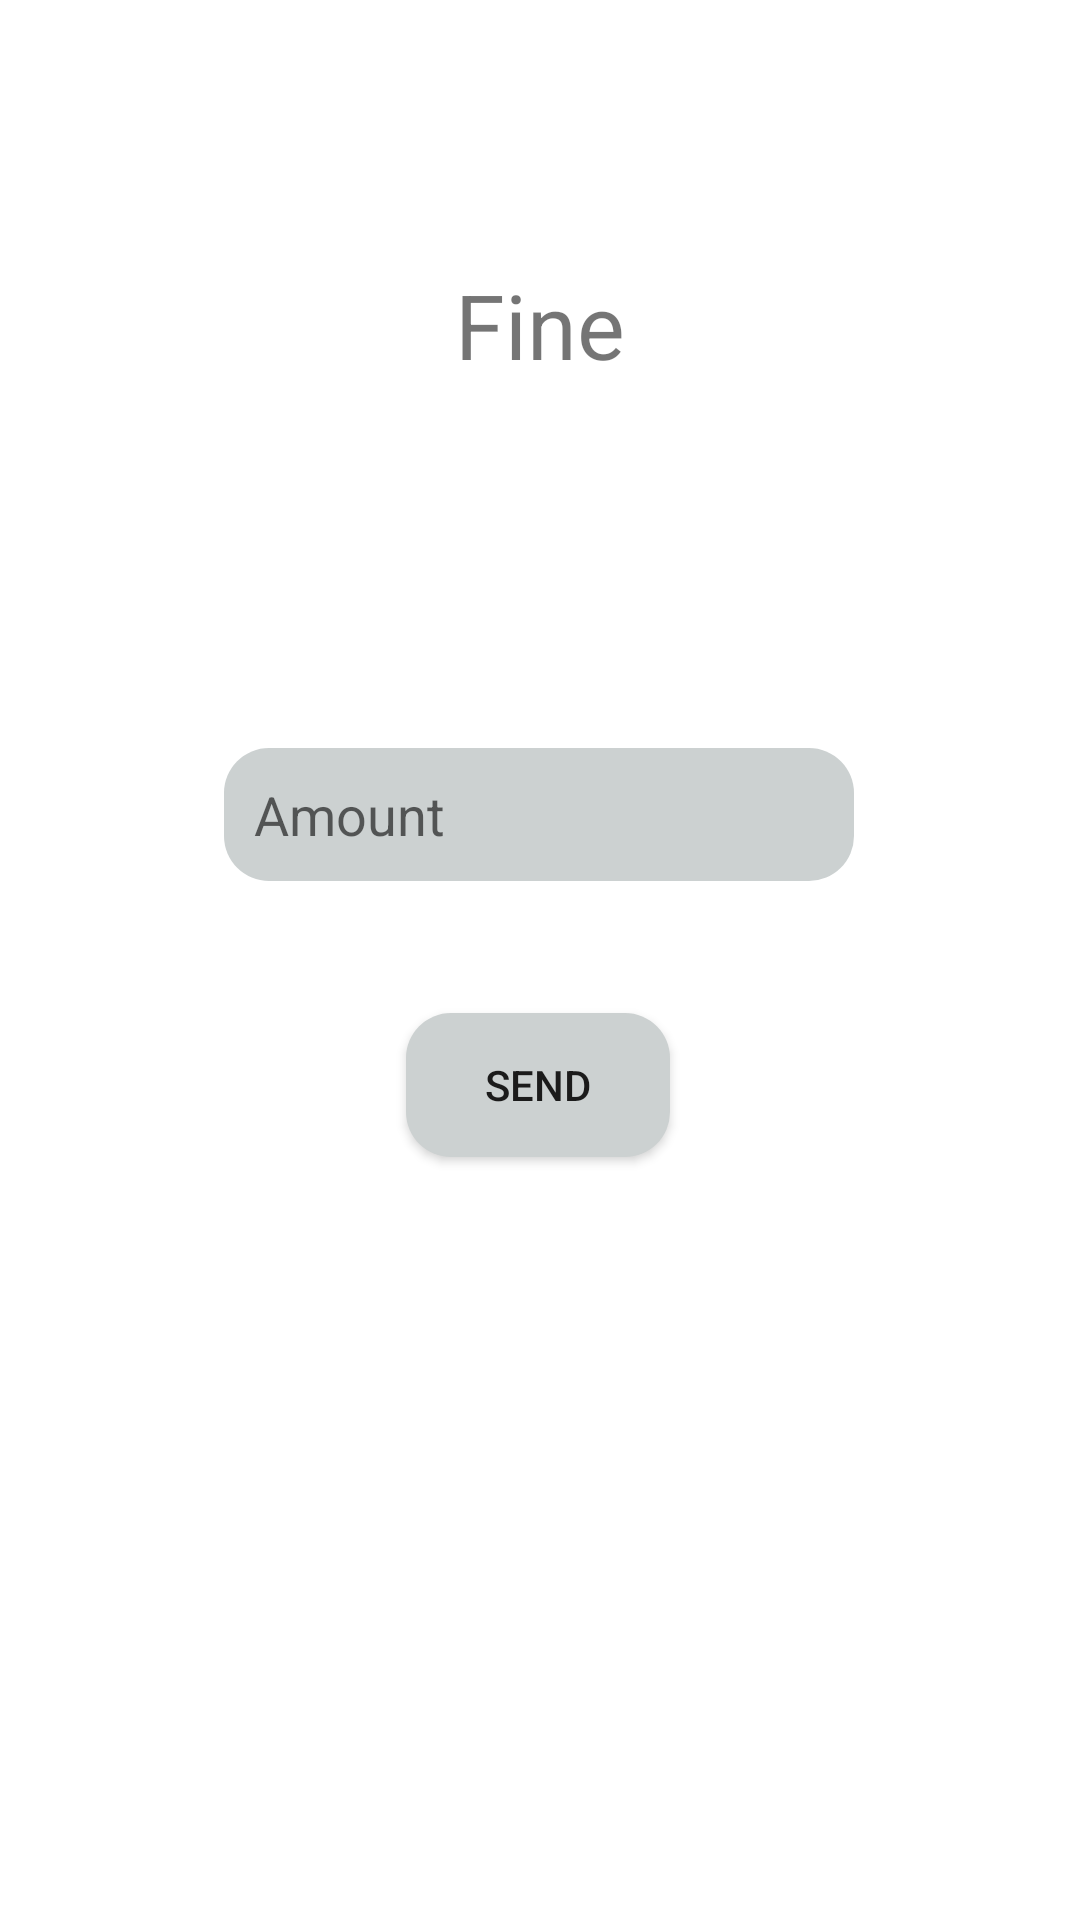

Layout XML and referenced resources for this Android screen:
<!-- AndroidManifest.xml: application theme Theme.Dapp -->
<!-- res/layout/fragment_fine.xml -->
<?xml version="1.0" encoding="utf-8"?>
<androidx.constraintlayout.widget.ConstraintLayout xmlns:android="http://schemas.android.com/apk/res/android"
    xmlns:app="http://schemas.android.com/apk/res-auto"
    xmlns:tools="http://schemas.android.com/tools"
    android:id="@+id/frameLayout2"
    android:layout_width="match_parent"
    android:layout_height="match_parent"
    tools:context=".fragment_fine">

    <EditText
        android:id="@+id/fineamount"
        android:layout_width="wrap_content"
        android:layout_height="wrap_content"
        android:layout_marginTop="36dp"
        android:background="@drawable/rounded_corners"
        android:ems="10"
        android:hint="Amount"
        android:inputType="number"
        android:padding="10dp"
        app:layout_constraintEnd_toEndOf="parent"
        app:layout_constraintHorizontal_bias="0.497"
        app:layout_constraintStart_toStartOf="parent"
        app:layout_constraintTop_toBottomOf="@+id/countfine" />

    <Button
        android:id="@+id/finebtn"
        android:layout_width="wrap_content"
        android:layout_height="wrap_content"

        android:background="@drawable/rounded_corners"
        android:text="Send"
        app:layout_constraintBottom_toBottomOf="parent"
        app:layout_constraintEnd_toEndOf="parent"
        app:layout_constraintHorizontal_bias="0.498"
        app:layout_constraintStart_toStartOf="parent"
        app:layout_constraintTop_toBottomOf="@+id/fineamount"
        app:layout_constraintVertical_bias="0.147" />

    <TextView
        android:id="@+id/countfine"
        android:layout_width="26dp"
        android:layout_height="45dp"
        android:layout_marginTop="40dp"
        android:textSize="30sp"
        app:layout_constraintEnd_toEndOf="parent"
        app:layout_constraintStart_toStartOf="parent"
        app:layout_constraintTop_toBottomOf="@+id/textView2" />

    <TextView
        android:id="@+id/textView2"
        android:layout_width="wrap_content"
        android:layout_height="wrap_content"
        android:layout_marginTop="88dp"
        android:text="Fine"
        android:textSize="30sp"
        app:layout_constraintEnd_toEndOf="parent"
        app:layout_constraintStart_toStartOf="parent"
        app:layout_constraintTop_toTopOf="parent" />
</androidx.constraintlayout.widget.ConstraintLayout>
<!-- resources referenced by this layout -->
<resources>
  <!-- drawable rounded_corners (drawable-v24) -->
  <?xml version="1.0" encoding="utf-8"?>
  <shape xmlns:android="http://schemas.android.com/apk/res/android"
      android:shape="rectangle"
      android:padding="10dp">
  
      <solid android:color="#CCD1D1" />
      <corners
          android:bottomRightRadius="15dp"
          android:bottomLeftRadius="15dp"
          android:topLeftRadius="15dp"
          android:topRightRadius="15dp" />
  </shape>
  <style name="Theme.Dapp" parent="Theme.MaterialComponents.DayNight.NoActionBar">
          
          <item name="colorPrimary">@color/purple_500</item>
          <item name="colorPrimaryVariant">@color/purple_700</item>
          <item name="colorOnPrimary">@color/white</item>
          
          <item name="colorSecondary">@color/teal_200</item>
          <item name="colorSecondaryVariant">@color/teal_700</item>
          <item name="colorOnSecondary">@color/black</item>
          
          <item name="android:statusBarColor" tools:targetApi="l">?attr/colorPrimaryVariant</item>
          
      </style>
  <!-- not gathered from this repository: default colours our renderer supplied (Android Studio template values) -->
  <color name="purple_500">#FF6200EE</color>
  <color name="purple_700">#FF3700B3</color>
  <color name="teal_200">#FF03DAC5</color>
  <color name="teal_700">#FF018786</color>
  <color name="black">#FF000000</color>
  <color name="white">#FFFFFFFF</color>
</resources>
